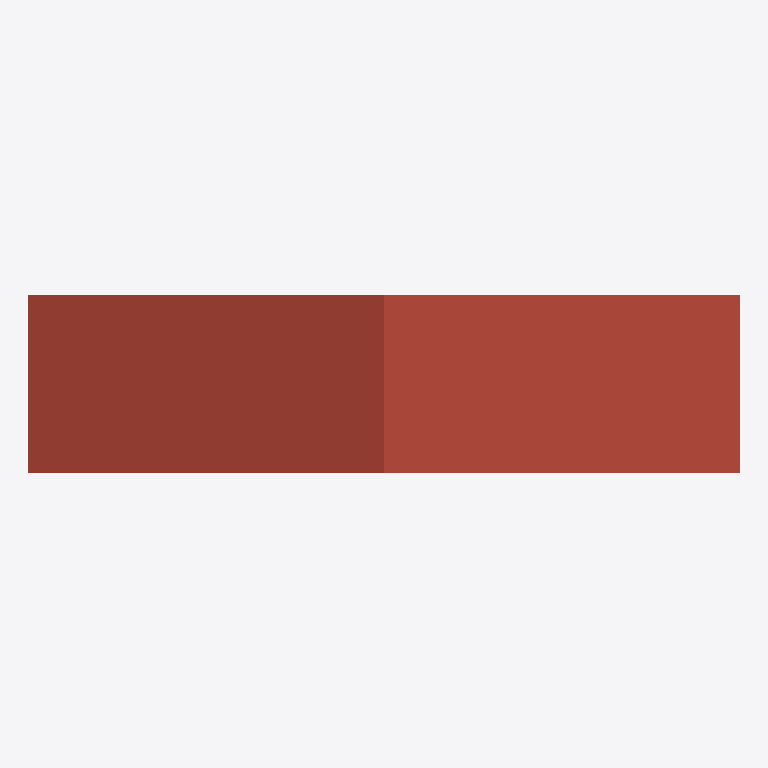
Plan cut of the same IFC building model at storey 'Level 2' (level 3.00 m, cut at 4.40 m), seen from above with north up, elements coloured by IFC class (only those large enough to see are counted): 1 roof (red-brown). No cut surface shows.
Extent 4.0 m × 1.0 m × 4.3 m (x, y, z). Storeys (2): Level 1 at 0.00 m; Level 2 at 3.00 m. Elements (3): 1 IfcDoor, 1 IfcRoof, 1 IfcWall.

HEADER;
FILE_DESCRIPTION(('ViewDefinition [DesignTransferView]'),'2;1');
FILE_NAME('Project.ifc','2026-11-09T12:28:32',(''),(''),'BIMCraft 0.11.0','BIMCraft 0.11.0','');
FILE_SCHEMA(('IFC4'));
ENDSEC;
DATA;
#12=IFCPROJECT('09uzHPK49WKWay6uz9sraC',$,'Project',$,$,$,$,(#4),#11);
#16=IFCSITE('3XjkhDr5s9074qfUacfpsN',$,'Site',$,$,#15,$,$,.ELEMENT.,$,$,$,$,$);
#20=IFCBUILDING('0o47IwKP0Mf3h$3_kBQWjx',$,'Project',$,$,#19,$,$,.ELEMENT.,$,$,$);
#26=IFCBUILDINGSTOREY('1xORX08U1BwOviQQtcQfJc',$,'Level 1',$,$,#25,$,$,.ELEMENT.,0.0);
#30=IFCBUILDINGSTOREY('2DBo6nHGf53eOCDPkS68NX',$,'Level 2',$,$,#29,$,$,.ELEMENT.,3000.0);
#93=IFCROOF('0I_uczHnn9N8oVdYb9HG_Y',$,'Generic - 300mm',$,'Generic - 300mm',#34,#92,'100002',.GABLE_ROOF.);
ENDSEC;
